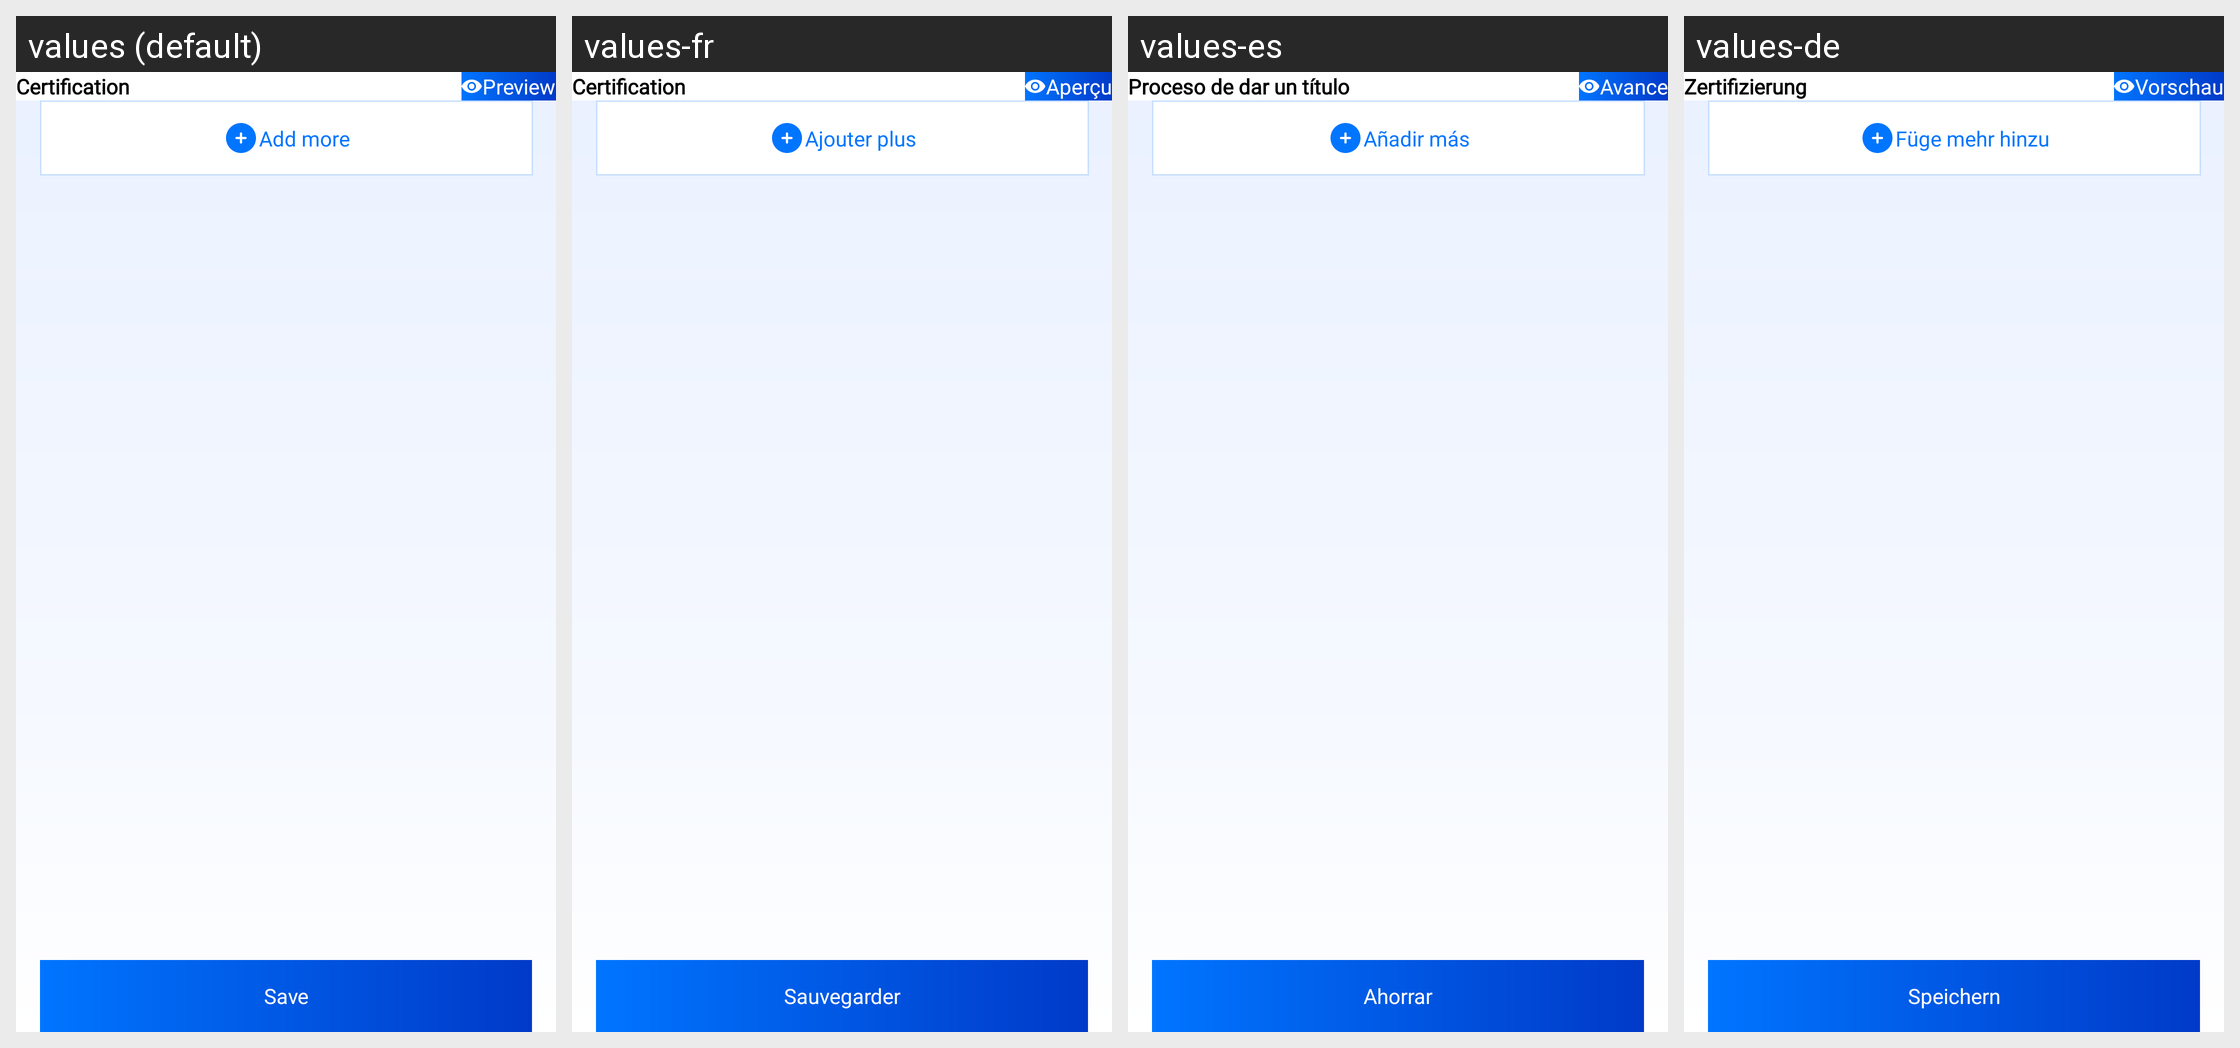

Strings drawn on this Android screen and how each of the app's shown locales translates them:
Android screen res/layout/fragment_certification_details.xml rendered under 4 locales, left to right: values (default), values-fr, values-es, values-de. Device: Nexus 5 (rendered at 1080×1920; each locale shown at half size, 540×960, under a caption strip naming it); theme Theme.CvMaker.
Other locales in the repository, not shown: values-ar, values-en, values-hi, values-pt, values-ru, values-zh.
Strings drawn on this screen, with the default value and each locale's value (text and hints the layout hard-codes, and strings that could not be matched under every locale, appear in the picture but are not listed):

certification
  values: Certification
  values-fr: Certification
  values-es: Proceso de dar un título
  values-de: Zertifizierung

preview
  values: Preview
  values-fr: Aperçu
  values-es: Avance
  values-de: Vorschau

add_more
  values: Add more
  values-fr: Ajouter plus
  values-es: Añadir más
  values-de: Füge mehr hinzu

save
  values: Save
  values-fr: Sauvegarder
  values-es: Ahorrar
  values-de: Speichern
